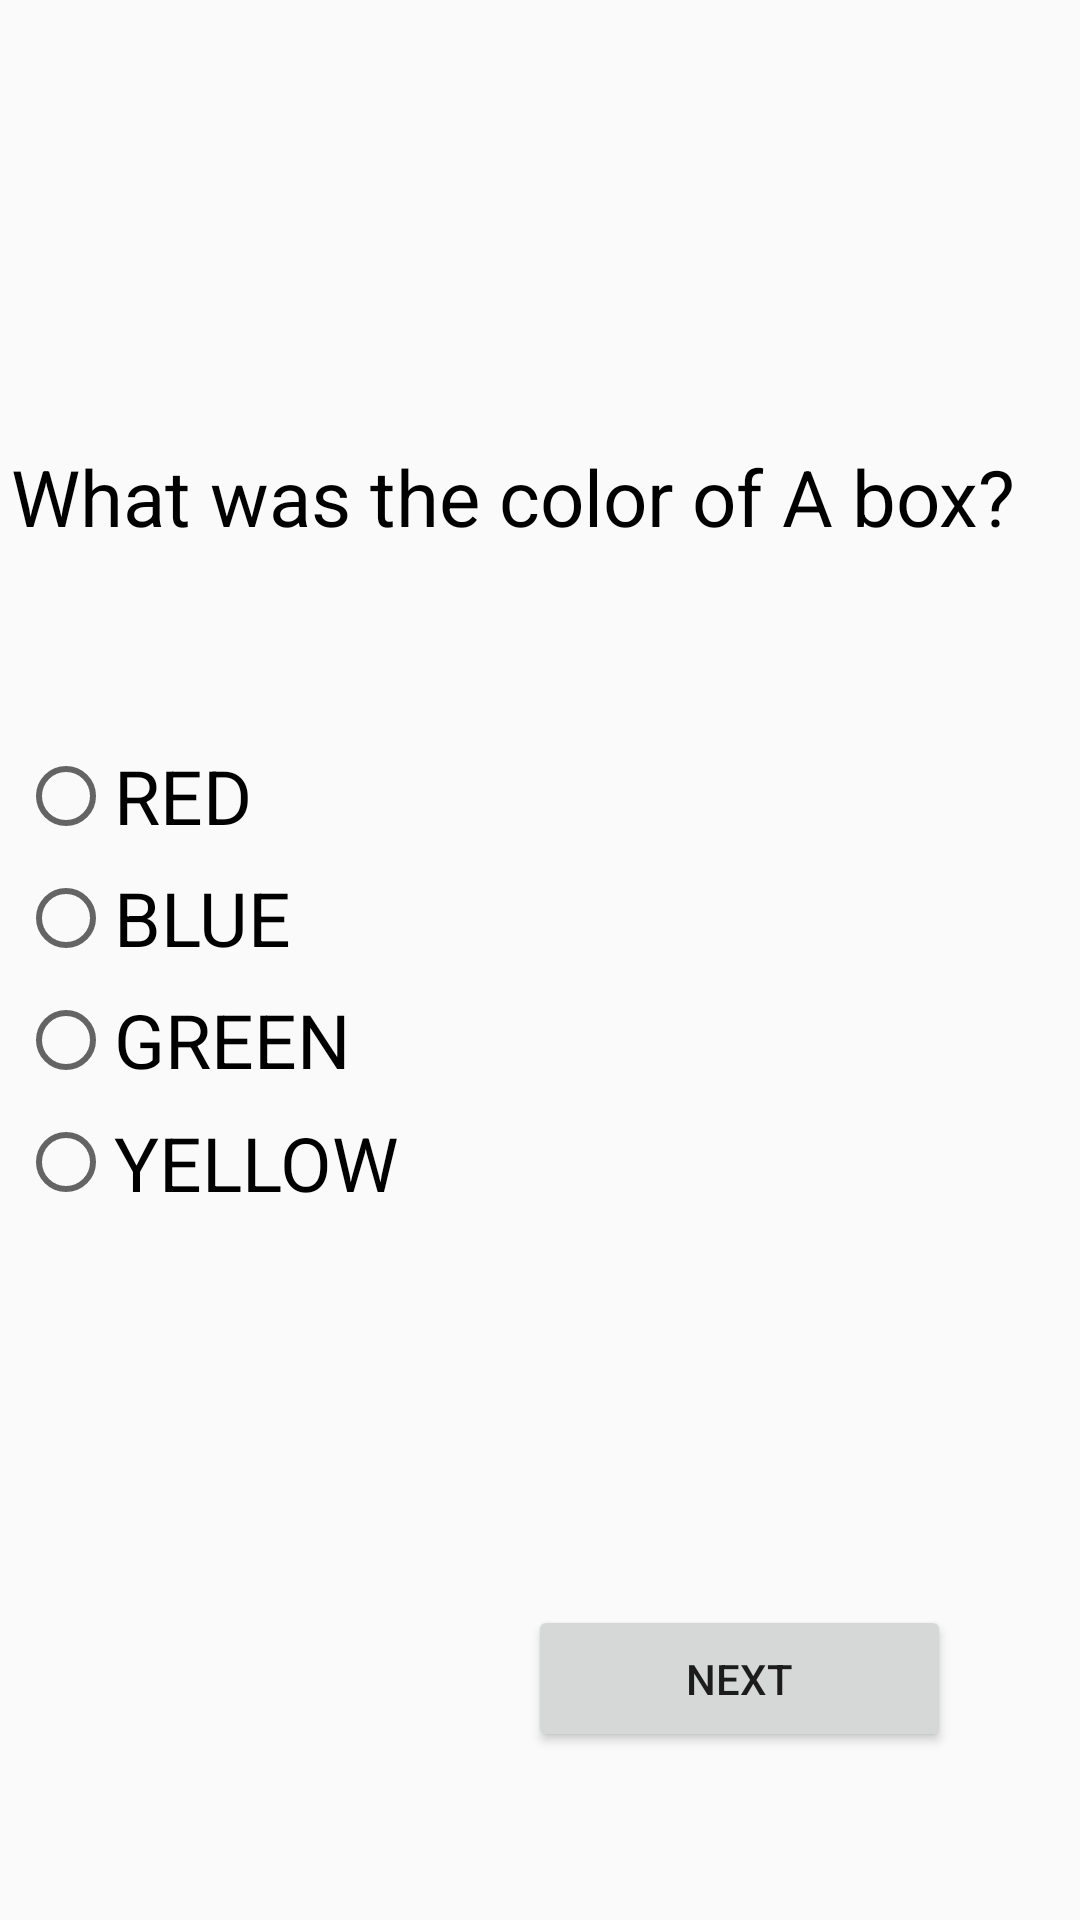

This screen was rendered from an Android layout file. Write that file and the resources it references.
<!-- AndroidManifest.xml: application theme AppTheme -->
<!-- res/layout/level_one.xml -->
<?xml version="1.0" encoding="utf-8"?>
<androidx.constraintlayout.widget.ConstraintLayout
    xmlns:android="http://schemas.android.com/apk/res/android"
    xmlns:app="http://schemas.android.com/apk/res-auto"
    xmlns:tools="http://schemas.android.com/tools"
    android:layout_width="match_parent"
    android:layout_height="match_parent">

    <Button
        android:id="@+id/next1"
        android:layout_width="141dp"
        android:layout_height="49dp"
        android:layout_marginBottom="56dp"
        android:text="NEXT"
        app:layout_constraintBottom_toBottomOf="parent"
        app:layout_constraintEnd_toEndOf="parent"
        app:layout_constraintHorizontal_bias="0.803"
        app:layout_constraintStart_toStartOf="parent"
        app:layout_constraintTop_toBottomOf="@+id/imageView"
        app:layout_constraintVertical_bias="0.792" />

    <TextView
        android:id="@+id/ques"
        android:layout_width="353dp"
        android:layout_height="49dp"
        android:layout_marginTop="148dp"
        android:text="What was the color of A box?"
        android:textColor="@color/black"
        android:textSize="26dp"
        app:layout_constraintEnd_toEndOf="parent"
        app:layout_constraintStart_toStartOf="parent"
        app:layout_constraintTop_toTopOf="parent" />

    <RadioGroup
        android:id="@+id/rg1"
        android:layout_width="347dp"
        android:layout_height="163dp"
        app:layout_constraintBottom_toBottomOf="parent"
        app:layout_constraintEnd_toEndOf="parent"
        app:layout_constraintHorizontal_bias="0.453"
        app:layout_constraintStart_toStartOf="parent"
        app:layout_constraintTop_toBottomOf="@+id/ques"
        app:layout_constraintVertical_bias="0.172">

        <RadioButton
            android:id="@+id/lvl1opt1"
            android:layout_width="wrap_content"
            android:layout_height="wrap_content"
            android:layout_weight="1"
            android:text="RED"
            android:textSize="25dp" />

        <RadioButton
            android:id="@+id/lvl1opt2"
            android:layout_width="wrap_content"
            android:layout_height="wrap_content"
            android:layout_weight="1"
            android:text="BLUE"
            android:textSize="25dp" />

        <RadioButton
            android:id="@+id/lvl1opt3"
            android:layout_width="wrap_content"
            android:layout_height="wrap_content"
            android:layout_weight="1"
            android:text="GREEN"
            android:textSize="25dp" />

        <RadioButton
            android:id="@+id/lvl1opt4"
            android:layout_width="wrap_content"
            android:layout_height="wrap_content"
            android:layout_weight="1"
            android:text="YELLOW"
            android:textSize="25dp" />

    </RadioGroup>

</androidx.constraintlayout.widget.ConstraintLayout>
<!-- resources referenced by this layout -->
<resources>
  <style name="AppTheme" parent="Theme.AppCompat.Light.DarkActionBar">
          
          <item name="colorPrimary">@color/colorPrimary</item>
          <item name="colorPrimaryDark">@color/colorPrimaryDark</item>
          <item name="colorAccent">@color/colorAccent</item>
      </style>
  <!-- not gathered from this repository: default colours our renderer supplied (Android Studio template values) -->
  <color name="black">#FF000000</color>
  <color name="colorPrimary">#FF6200EE</color>
  <color name="colorPrimaryDark">#FF3700B3</color>
  <color name="colorAccent">#FF03DAC5</color>
</resources>
